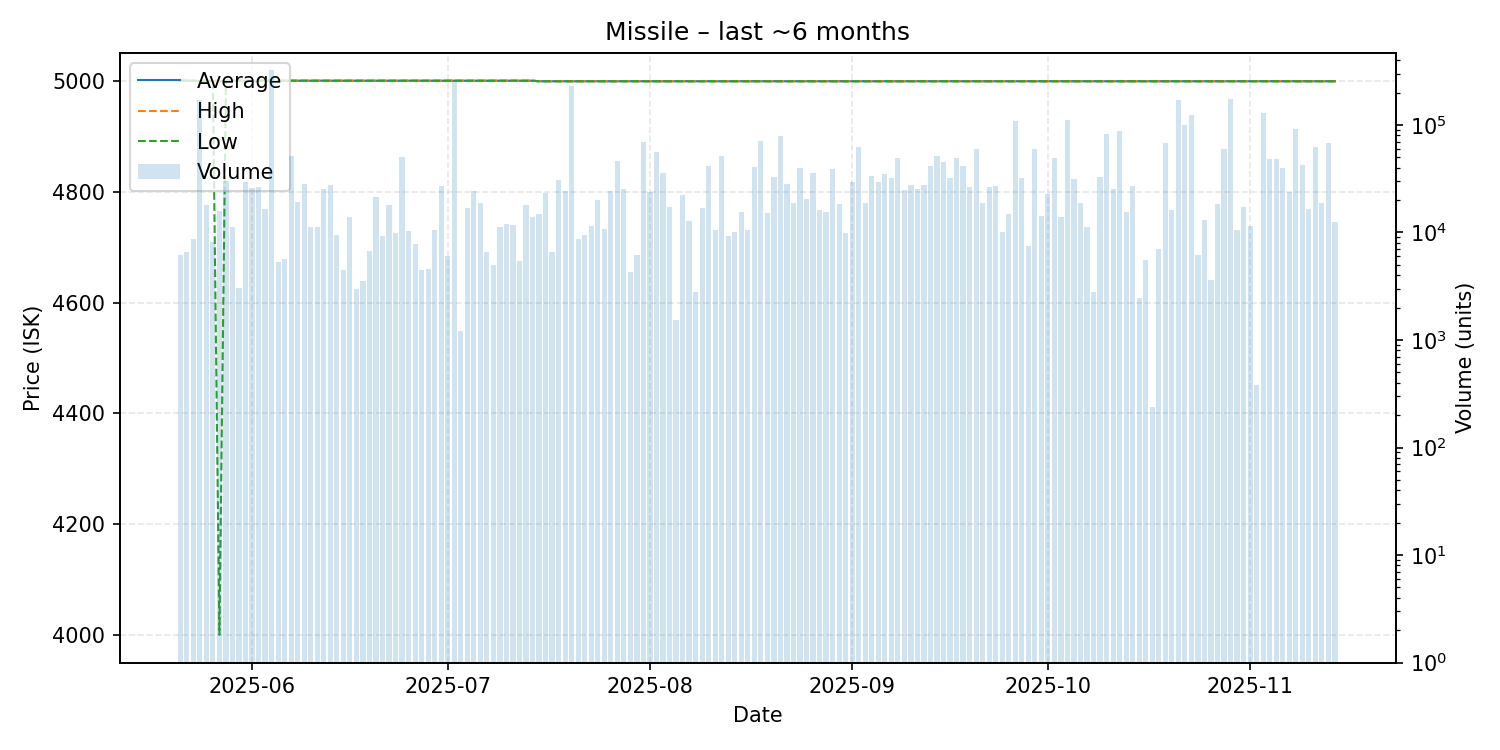

Values plotted in this chart, from the file beside it:
date, average, highest, lowest, order_count, volume
2025-05-21, 5001, 5001, 5001, 3, 6117
2025-05-22, 5001, 5001, 5001, 10, 6613
2025-05-23, 5001, 5001, 5001, 2, 8705
2025-05-24, 5000, 5000, 5000, 171, 169121
2025-05-25, 5001, 5001, 5001, 14, 18029
2025-05-26, 5000, 5000, 5000, 20, 8138
2025-05-27, 5000, 5001, 4000, 10, 15726
2025-05-28, 5001, 5001, 5001, 22, 30316
2025-05-29, 5001, 5001, 5001, 8, 11339
2025-05-30, 5001, 5001, 5001, 3, 3013
2025-05-31, 5001, 5001, 5001, 14, 29650
2025-06-01, 5001, 5001, 5001, 23, 26100
2025-06-02, 5001, 5001, 5001, 28, 26243
2025-06-03, 5001, 5001, 5001, 15, 16423
2025-06-04, 5001, 5001, 5001, 28, 324899
2025-06-05, 5001, 5001, 5001, 8, 5296
2025-06-06, 5001, 5001, 5001, 6, 5701
2025-06-07, 5001, 5001, 5001, 19, 50978
2025-06-08, 5001, 5001, 5001, 34, 19062
2025-06-09, 5001, 5001, 5001, 32, 28367
2025-06-10, 5001, 5001, 5001, 10, 11267
2025-06-11, 5001, 5001, 5001, 20, 11353
2025-06-12, 5001, 5001, 5001, 17, 25302
2025-06-13, 5001, 5001, 5001, 26, 27379
2025-06-14, 5001, 5001, 5001, 10, 9548
2025-06-15, 5001, 5001, 5001, 5, 4476
2025-06-16, 5001, 5001, 5001, 16, 14000
2025-06-17, 5001, 5001, 5001, 1, 3000
2025-06-18, 5001, 5001, 5001, 4, 3500
2025-06-19, 5001, 5001, 5001, 5, 6653
2025-06-20, 5001, 5001, 5001, 15, 21507
2025-06-21, 5001, 5001, 5001, 5, 9254
2025-06-22, 5001, 5001, 5001, 21, 17901
2025-06-23, 5001, 5001, 5001, 8, 9942
2025-06-24, 5001, 5001, 5001, 8, 50198
2025-06-25, 5001, 5001, 5001, 11, 10341
2025-06-26, 5001, 5001, 5001, 7, 7863
2025-06-27, 5001, 5001, 5001, 6, 4498
2025-06-28, 5001, 5001, 5001, 5, 4539
2025-06-29, 5001, 5001, 5001, 11, 10508
2025-06-30, 5001, 5001, 5001, 12, 26909
2025-07-01, 5001, 5001, 5001, 4, 6062
2025-07-02, 5001, 5001, 5001, 13, 257003
2025-07-03, 5001, 5001, 5001, 5, 1202
2025-07-04, 5001, 5001, 5001, 13, 16906
2025-07-05, 5001, 5001, 5001, 38, 24096
2025-07-06, 5001, 5001, 5001, 13, 18744
2025-07-07, 5001, 5001, 5001, 1, 6542
2025-07-08, 5001, 5001, 5001, 4, 4997
2025-07-09, 5001, 5001, 5001, 13, 11169
2025-07-10, 5001, 5001, 5001, 10, 12057
2025-07-11, 5001, 5001, 5001, 13, 11741
2025-07-12, 5001, 5001, 5001, 7, 5429
2025-07-13, 5001, 5001, 5001, 12, 18184
2025-07-14, 5001, 5001, 5001, 10, 13967
2025-07-15, 5000, 5000, 5000, 14, 14739
2025-07-16, 5000, 5000, 5000, 22, 23293
2025-07-17, 5000, 5000, 5000, 9, 6526
2025-07-18, 5000, 5000, 5000, 26, 30871
2025-07-19, 5000, 5000, 5000, 23, 24291
... 118 more rows
